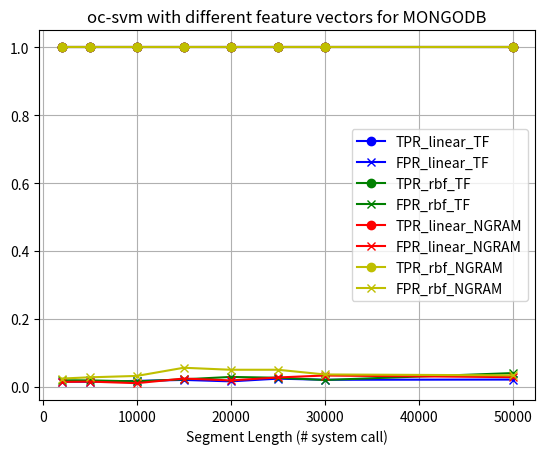

Write Python code to recreate this figure.
import numpy as np
import matplotlib.pyplot as plt

# couchdb_ocsvm_linear_TF.txt
tpr_list2 = [1, 1, 1, 1, 1, 1, 1, 1]
fpr_list2 = [0.015318, 0.01496, 0.01754, 0.02036, 0.016145, 0.024138, 0.020833, 0.02143]
# couchdb_ocsvm_rbf_TF.txt
tpr_list3 = [1, 1, 1, 1, 1, 1, 1, 1]
fpr_list3 = [0.019475, 0.018964, 0.016090, 0.022122, 0.0291607, 0.0267816, 0.020166, 0.040476]
#couchdb_ocsvm_linear_TFIDF.txt ( 2000 is missing)
tpr_list5 = [0.24736, 0.88521, 0.84852, 0.988842, 0.99747, 1, 1, 1]
fpr_list5 = [0.53925, 0.05472, 0.14616, 0.85146, 0.928520, 0.94000, 0.931833, 0.96666]
#couchdb_ocsvm_rbf_TFIDF.txt ( 2000 is missing)
tpr_list7 = [0.42789, 0.92945, 1, 1, 1, 1, 1]
fpr_list7 = [0.027794, 0.02949, 0.036326, 0.037339, 0.033678, 0.03233, 0.040476]
#couchdb_ocsvm_linear_N_GRAM.txt
tpr_list9 = [1, 1, 1, 1, 1, 1, 1, 1]
fpr_list9 = [0.014513, 0.015431, 0.010810, 0.024449, 0.018918, 0.027586, 0.03333, 0.028571]
#couchdb_ocsvm_rbf_N_GRAM.txt
tpr_list11 = [1, 1, 1, 1, 1, 1, 1, 1]
fpr_list11 = [0.024415, 0.028067,0.0321261, 0.056204, 0.050284, 0.050344, 0.0365, 0.033809]


# couchdb_ocsvm_linear_TF_svd.txt
tpr_list1 = [1, 1, 1, 1, 1, 1, 1, 1]
fpr_list1 = [0.015319, 0.014961, 0.017549, 0.020367, 0.016145, 0.024137, 0.020833, 0.021428]
# couchdb_ocsvm_rbf_TF_svd.txt
tpr_list0 = [1, 1, 1, 1, 1, 1, 1, 1]
fpr_list0 = [0.019475, 0.018965, 0.016090, 0.022122, 0.029160, 0.0267816, 0.020167, 0.027142]
# couchdb_ocsvm_linear_TFIDF_svd.txt ( 2000 is missing)
tpr_list4 = []
fpr_list4 = []
#couchdb_ocsvm_rbf_TFIDF_svd.txt( 2000 is missing)
tpr_list6 = []
fpr_list6 = []
#couchdb_ocsvm_linear_N_GRAM_svd.txt
tpr_list8 = [1, 1, 1, 1, 1, 1, 1, 1]
fpr_list8 = [0.014513, 0.015432, 0.010811, 0.0244489, 0.018918, 0.0275862, 0.03333, 0.028571]
#couchdb_ocsvm_rbf_N_GRAM_svd.txt
tpr_list10 = [1, 1, 1, 1, 1, 1, 1, 1]
fpr_list10 = [0.024414, 0.026724, 0.0307927, 0.056204, 0.050284, 0.046897, 0.040666, 0.03380]

segment_length_list = [2000, 5000, 10000, 15000, 20000, 25000, 30000, 50000]

def plot(data_dict, color_list):
    plt.figure()
    index = 0
    for key, list in data_dict.items():
        color_s = color_list[index]
        plt.plot(segment_length_list, list[0], marker='o', label="TPR_"+key, color=color_s)
        plt.plot(segment_length_list, list[1], marker='x', label="FPR_"+key, color=color_s)
        index += 1
    plt.legend(prop={'size': 10})
    plt.xlabel("Segment Length (# system call)")
    plt.grid()
    plt.title("oc-svm with different feature vectors for MONGODB")
    plt.show()


def main():
    # label_list = ['rbf_TF', 'rbf_TFIDF', 'rbf_NGRAM', 'linear_TF', 'linear_TFIDF', 'linear_NGRAM']
    # data_list = {'linear_TF': [tpr_list2, fpr_list2], 'rbf_TF': [tpr_list3, fpr_list3],
    #              'linear_TFIDF': [tpr_list5, fpr_list5], 'rbf_TFIDF': [tpr_list7, fpr_list7],
    #              'linear_NGRAM': [tpr_list9, fpr_list9], 'rbf_NGRAM': [tpr_list11, fpr_list11],
    #              'linear_TF_svd': [tpr_list1, fpr_list1], 'rbf_TF_svd': [tpr_list0, fpr_list0],
    #              'linear_TFIDF_svd': [tpr_list4, fpr_list4], 'rbf_TFIDF_svd': [tpr_list6, fpr_list6],
    #              'linear_NGRAM_svd': [tpr_list8, fpr_list8], 'rbf_NGRAM_svd': [tpr_list10, fpr_list10]}
    data_list_1 = {'linear_TF': [tpr_list2, fpr_list2], 'rbf_TF': [tpr_list3, fpr_list3],
                 'linear_NGRAM': [tpr_list9, fpr_list9], 'rbf_NGRAM': [tpr_list11, fpr_list11]}
    data_list_2 = {'linear_TF_svd': [tpr_list1, fpr_list1], 'rbf_TF_svd': [tpr_list0, fpr_list0],
                 'linear_NGRAM_svd': [tpr_list8, fpr_list8], 'rbf_NGRAM_svd': [tpr_list10, fpr_list10]}
    color_list = ['b', 'g', 'r', 'y']

    plot(data_list_1, color_list)

if __name__ == "__main__":

    main()
